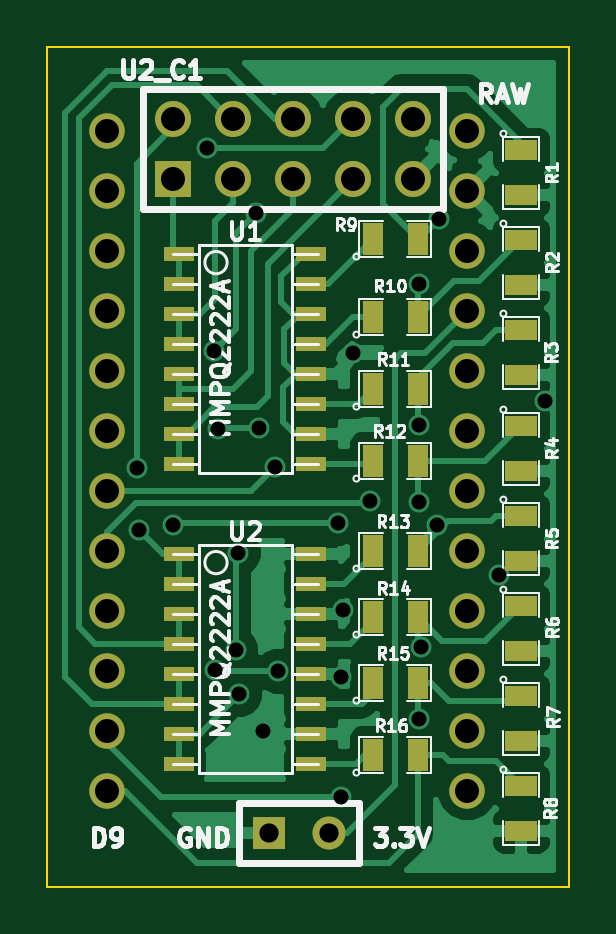
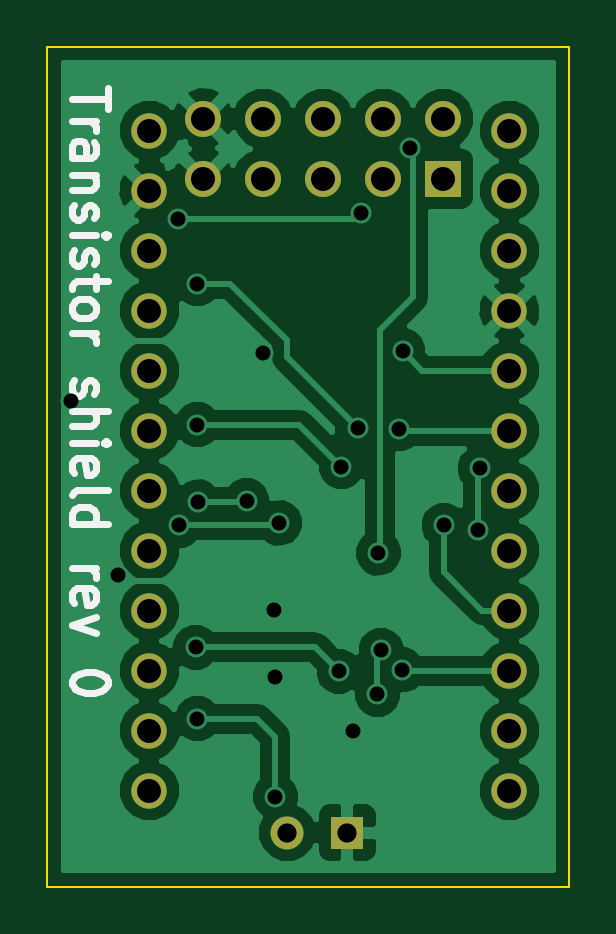
Circuit board: 8 layer files. Board 22.1 x 35.6 mm.
- bottom_copper: ProMiniTransistorShield-B_Cu.gbl (29651 bytes)
- bottom_mask: ProMiniTransistorShield-B_Mask.gbs (1064 bytes)
- bottom_silk: ProMiniTransistorShield-B_SilkS.gbo (4359 bytes)
- outline: ProMiniTransistorShield-Edge_Cuts.gbr (668 bytes)
- top_copper: ProMiniTransistorShield-F_Cu.gtl (33908 bytes)
- top_mask: ProMiniTransistorShield-F_Mask.gts (2377 bytes)
- top_silk: ProMiniTransistorShield-F_SilkS.gto (23785 bytes)
- drill: ProMiniTransistorShield.drl (1056 bytes)

=== bottom_copper: ProMiniTransistorShield-B_Cu.gbl (29651 bytes, source omitted) ===
=== bottom_mask: ProMiniTransistorShield-B_Mask.gbs ===
G04 (created by PCBNEW (2013-07-07 BZR 4022)-stable) date 11/1/2014 8:09:35 PM*
%MOIN*%
G04 Gerber Fmt 3.4, Leading zero omitted, Abs format*
%FSLAX34Y34*%
G01*
G70*
G90*
G04 APERTURE LIST*
%ADD10C,0.00590551*%
%ADD11R,0.055X0.055*%
%ADD12C,0.055*%
%ADD13R,0.06X0.06*%
%ADD14C,0.06*%
%ADD15C,0.0590551*%
G04 APERTURE END LIST*
G54D10*
G54D11*
X146600Y-99700D03*
G54D12*
X147600Y-99700D03*
G54D13*
X145000Y-88800D03*
G54D14*
X145000Y-87800D03*
X146000Y-88800D03*
X146000Y-87800D03*
X147000Y-88800D03*
X147000Y-87800D03*
X148000Y-88800D03*
X148000Y-87800D03*
X149000Y-88800D03*
X149000Y-87800D03*
G54D15*
X149900Y-88000D03*
X149900Y-99000D03*
X149900Y-98000D03*
X149900Y-97000D03*
X149900Y-96000D03*
X149900Y-95000D03*
X149900Y-94000D03*
X149900Y-93000D03*
X149900Y-92000D03*
X149900Y-91000D03*
X149900Y-90000D03*
X149900Y-89000D03*
X143900Y-89000D03*
X143900Y-90000D03*
X143900Y-91000D03*
X143900Y-92000D03*
X143900Y-93000D03*
X143900Y-94000D03*
X143900Y-95000D03*
X143900Y-96000D03*
X143900Y-97000D03*
X143900Y-98000D03*
X143900Y-99000D03*
X143900Y-88000D03*
M02*

=== bottom_silk: ProMiniTransistorShield-B_SilkS.gbo ===
G04 (created by PCBNEW (2013-07-07 BZR 4022)-stable) date 11/1/2014 8:09:35 PM*
%MOIN*%
G04 Gerber Fmt 3.4, Leading zero omitted, Abs format*
%FSLAX34Y34*%
G01*
G70*
G90*
G04 APERTURE LIST*
%ADD10C,0.00590551*%
%ADD11C,0.011811*%
G04 APERTURE END LIST*
G54D10*
G54D11*
X150598Y-87298D02*
X150598Y-87635D01*
X151189Y-87466D02*
X150598Y-87466D01*
X151189Y-87832D02*
X150795Y-87832D01*
X150907Y-87832D02*
X150851Y-87860D01*
X150823Y-87888D01*
X150795Y-87944D01*
X150795Y-88001D01*
X151189Y-88451D02*
X150879Y-88451D01*
X150823Y-88422D01*
X150795Y-88366D01*
X150795Y-88254D01*
X150823Y-88198D01*
X151160Y-88451D02*
X151189Y-88394D01*
X151189Y-88254D01*
X151160Y-88198D01*
X151104Y-88169D01*
X151048Y-88169D01*
X150992Y-88198D01*
X150964Y-88254D01*
X150964Y-88394D01*
X150935Y-88451D01*
X150795Y-88732D02*
X151189Y-88732D01*
X150851Y-88732D02*
X150823Y-88760D01*
X150795Y-88816D01*
X150795Y-88901D01*
X150823Y-88957D01*
X150879Y-88985D01*
X151189Y-88985D01*
X151160Y-89238D02*
X151189Y-89294D01*
X151189Y-89407D01*
X151160Y-89463D01*
X151104Y-89491D01*
X151076Y-89491D01*
X151020Y-89463D01*
X150992Y-89407D01*
X150992Y-89322D01*
X150964Y-89266D01*
X150907Y-89238D01*
X150879Y-89238D01*
X150823Y-89266D01*
X150795Y-89322D01*
X150795Y-89407D01*
X150823Y-89463D01*
X151189Y-89744D02*
X150795Y-89744D01*
X150598Y-89744D02*
X150626Y-89716D01*
X150654Y-89744D01*
X150626Y-89772D01*
X150598Y-89744D01*
X150654Y-89744D01*
X151160Y-89997D02*
X151189Y-90054D01*
X151189Y-90166D01*
X151160Y-90222D01*
X151104Y-90250D01*
X151076Y-90250D01*
X151020Y-90222D01*
X150992Y-90166D01*
X150992Y-90082D01*
X150964Y-90025D01*
X150907Y-89997D01*
X150879Y-89997D01*
X150823Y-90025D01*
X150795Y-90082D01*
X150795Y-90166D01*
X150823Y-90222D01*
X150795Y-90419D02*
X150795Y-90644D01*
X150598Y-90503D02*
X151104Y-90503D01*
X151160Y-90532D01*
X151189Y-90588D01*
X151189Y-90644D01*
X151189Y-90925D02*
X151160Y-90869D01*
X151132Y-90841D01*
X151076Y-90813D01*
X150907Y-90813D01*
X150851Y-90841D01*
X150823Y-90869D01*
X150795Y-90925D01*
X150795Y-91010D01*
X150823Y-91066D01*
X150851Y-91094D01*
X150907Y-91122D01*
X151076Y-91122D01*
X151132Y-91094D01*
X151160Y-91066D01*
X151189Y-91010D01*
X151189Y-90925D01*
X151189Y-91375D02*
X150795Y-91375D01*
X150907Y-91375D02*
X150851Y-91403D01*
X150823Y-91431D01*
X150795Y-91488D01*
X150795Y-91544D01*
X151160Y-92163D02*
X151189Y-92219D01*
X151189Y-92331D01*
X151160Y-92388D01*
X151104Y-92416D01*
X151076Y-92416D01*
X151020Y-92388D01*
X150992Y-92331D01*
X150992Y-92247D01*
X150964Y-92191D01*
X150907Y-92163D01*
X150879Y-92163D01*
X150823Y-92191D01*
X150795Y-92247D01*
X150795Y-92331D01*
X150823Y-92388D01*
X151189Y-92669D02*
X150598Y-92669D01*
X151189Y-92922D02*
X150879Y-92922D01*
X150823Y-92894D01*
X150795Y-92838D01*
X150795Y-92753D01*
X150823Y-92697D01*
X150851Y-92669D01*
X151189Y-93203D02*
X150795Y-93203D01*
X150598Y-93203D02*
X150626Y-93175D01*
X150654Y-93203D01*
X150626Y-93231D01*
X150598Y-93203D01*
X150654Y-93203D01*
X151160Y-93709D02*
X151189Y-93653D01*
X151189Y-93541D01*
X151160Y-93484D01*
X151104Y-93456D01*
X150879Y-93456D01*
X150823Y-93484D01*
X150795Y-93541D01*
X150795Y-93653D01*
X150823Y-93709D01*
X150879Y-93737D01*
X150935Y-93737D01*
X150992Y-93456D01*
X151189Y-94075D02*
X151160Y-94019D01*
X151104Y-93991D01*
X150598Y-93991D01*
X151189Y-94553D02*
X150598Y-94553D01*
X151160Y-94553D02*
X151189Y-94497D01*
X151189Y-94384D01*
X151160Y-94328D01*
X151132Y-94300D01*
X151076Y-94272D01*
X150907Y-94272D01*
X150851Y-94300D01*
X150823Y-94328D01*
X150795Y-94384D01*
X150795Y-94497D01*
X150823Y-94553D01*
X151189Y-95284D02*
X150795Y-95284D01*
X150907Y-95284D02*
X150851Y-95312D01*
X150823Y-95340D01*
X150795Y-95397D01*
X150795Y-95453D01*
X151160Y-95875D02*
X151189Y-95818D01*
X151189Y-95706D01*
X151160Y-95650D01*
X151104Y-95622D01*
X150879Y-95622D01*
X150823Y-95650D01*
X150795Y-95706D01*
X150795Y-95818D01*
X150823Y-95875D01*
X150879Y-95903D01*
X150935Y-95903D01*
X150992Y-95622D01*
X150795Y-96100D02*
X151189Y-96240D01*
X150795Y-96381D01*
X150598Y-97168D02*
X150598Y-97225D01*
X150626Y-97281D01*
X150654Y-97309D01*
X150710Y-97337D01*
X150823Y-97365D01*
X150964Y-97365D01*
X151076Y-97337D01*
X151132Y-97309D01*
X151160Y-97281D01*
X151189Y-97225D01*
X151189Y-97168D01*
X151160Y-97112D01*
X151132Y-97084D01*
X151076Y-97056D01*
X150964Y-97028D01*
X150823Y-97028D01*
X150710Y-97056D01*
X150654Y-97084D01*
X150626Y-97112D01*
X150598Y-97168D01*
M02*

=== outline: ProMiniTransistorShield-Edge_Cuts.gbr ===
G04 (created by PCBNEW (2013-07-07 BZR 4022)-stable) date 11/1/2014 8:09:35 PM*
%MOIN*%
G04 Gerber Fmt 3.4, Leading zero omitted, Abs format*
%FSLAX34Y34*%
G01*
G70*
G90*
G04 APERTURE LIST*
%ADD10C,0.00590551*%
%ADD11C,0.00393701*%
G04 APERTURE END LIST*
G54D10*
G54D11*
X151600Y-86600D02*
X151400Y-86600D01*
X151600Y-100300D02*
X151600Y-86600D01*
X142900Y-100400D02*
X142900Y-100600D01*
X151600Y-100600D02*
X151400Y-100600D01*
X151600Y-100300D02*
X151600Y-100600D01*
X151400Y-86600D02*
X151000Y-86600D01*
X143300Y-100600D02*
X142900Y-100600D01*
X151000Y-86600D02*
X142900Y-86600D01*
X143300Y-100600D02*
X151400Y-100600D01*
X142900Y-86600D02*
X142900Y-100400D01*
M02*

=== top_copper: ProMiniTransistorShield-F_Cu.gtl (33908 bytes, source omitted) ===
=== top_mask: ProMiniTransistorShield-F_Mask.gts ===
G04 (created by PCBNEW (2013-07-07 BZR 4022)-stable) date 11/1/2014 8:09:35 PM*
%MOIN*%
G04 Gerber Fmt 3.4, Leading zero omitted, Abs format*
%FSLAX34Y34*%
G01*
G70*
G90*
G04 APERTURE LIST*
%ADD10C,0.00590551*%
%ADD11R,0.05X0.025*%
%ADD12R,0.055X0.035*%
%ADD13R,0.035X0.055*%
%ADD14R,0.055X0.055*%
%ADD15C,0.055*%
%ADD16R,0.06X0.06*%
%ADD17C,0.06*%
%ADD18C,0.0590551*%
G04 APERTURE END LIST*
G54D10*
G54D11*
X145100Y-90050D03*
X145100Y-90550D03*
X145100Y-91050D03*
X145100Y-91550D03*
X145100Y-92050D03*
X145100Y-92550D03*
X145100Y-93050D03*
X145100Y-93550D03*
X147300Y-93550D03*
X147300Y-93050D03*
X147300Y-92550D03*
X147300Y-92050D03*
X147300Y-91550D03*
X147300Y-91050D03*
X147300Y-90550D03*
X147300Y-90050D03*
X145100Y-95050D03*
X145100Y-95550D03*
X145100Y-96050D03*
X145100Y-96550D03*
X145100Y-97050D03*
X145100Y-97550D03*
X145100Y-98050D03*
X145100Y-98550D03*
X147300Y-98550D03*
X147300Y-98050D03*
X147300Y-97550D03*
X147300Y-97050D03*
X147300Y-96550D03*
X147300Y-96050D03*
X147300Y-95550D03*
X147300Y-95050D03*
G54D12*
X150800Y-97425D03*
X150800Y-98175D03*
G54D13*
X148325Y-98400D03*
X149075Y-98400D03*
X148325Y-97200D03*
X149075Y-97200D03*
X148325Y-96100D03*
X149075Y-96100D03*
X148325Y-95000D03*
X149075Y-95000D03*
X148325Y-93500D03*
X149075Y-93500D03*
X148325Y-92300D03*
X149075Y-92300D03*
X148325Y-91100D03*
X149075Y-91100D03*
X148325Y-89800D03*
X149075Y-89800D03*
G54D12*
X150800Y-98925D03*
X150800Y-99675D03*
X150800Y-95925D03*
X150800Y-96675D03*
X150800Y-94425D03*
X150800Y-95175D03*
X150800Y-92925D03*
X150800Y-93675D03*
X150800Y-91325D03*
X150800Y-92075D03*
X150800Y-89825D03*
X150800Y-90575D03*
X150800Y-88325D03*
X150800Y-89075D03*
G54D14*
X146600Y-99700D03*
G54D15*
X147600Y-99700D03*
G54D16*
X145000Y-88800D03*
G54D17*
X145000Y-87800D03*
X146000Y-88800D03*
X146000Y-87800D03*
X147000Y-88800D03*
X147000Y-87800D03*
X148000Y-88800D03*
X148000Y-87800D03*
X149000Y-88800D03*
X149000Y-87800D03*
G54D18*
X149900Y-88000D03*
X149900Y-99000D03*
X149900Y-98000D03*
X149900Y-97000D03*
X149900Y-96000D03*
X149900Y-95000D03*
X149900Y-94000D03*
X149900Y-93000D03*
X149900Y-92000D03*
X149900Y-91000D03*
X149900Y-90000D03*
X149900Y-89000D03*
X143900Y-89000D03*
X143900Y-90000D03*
X143900Y-91000D03*
X143900Y-92000D03*
X143900Y-93000D03*
X143900Y-94000D03*
X143900Y-95000D03*
X143900Y-96000D03*
X143900Y-97000D03*
X143900Y-98000D03*
X143900Y-99000D03*
X143900Y-88000D03*
M02*

=== top_silk: ProMiniTransistorShield-F_SilkS.gto (23785 bytes, source omitted) ===
=== drill: ProMiniTransistorShield.drl ===
M48
;DRILL file {Pcbnew (2013-07-07 BZR 4022)-stable} date 11/1/2014 8:09:38 PM
;FORMAT={-:-/ absolute / inch / decimal}
FMAT,2
INCH,TZ
T1C0.025
T2C0.032
T3C0.040
%
G90
G05
M72
T1
X14.439Y-9.363
X14.443Y-9.466
X14.499Y-9.458
X14.556Y-8.829
X14.568Y-9.167
X14.569Y-9.699
X14.574Y-9.297
X14.604Y-9.666
X14.6085Y-9.504
X14.61Y-9.7395
X14.638Y-8.937
X14.643Y-9.296
X14.65Y-9.8
X14.67Y-9.36
X14.674Y-9.701
X14.774Y-9.454
X14.78Y-9.71
X14.78Y-9.91
X14.783Y-9.599
X14.8Y-9.17
X14.828Y-9.417
X14.909Y-9.419
X14.91Y-9.055
X14.91Y-9.29
X14.91Y-9.78
X14.913Y-9.661
X14.94Y-9.458
X14.943Y-8.947
X15.042Y-9.541
X15.12Y-9.25
T2
X14.66Y-9.97
X14.76Y-9.97
T3
X14.39Y-8.8
X14.39Y-8.9
X14.39Y-9.
X14.39Y-9.1
X14.39Y-9.2
X14.39Y-9.3
X14.39Y-9.4
X14.39Y-9.5
X14.39Y-9.6
X14.39Y-9.7
X14.39Y-9.8
X14.39Y-9.9
X14.5Y-8.78
X14.5Y-8.88
X14.6Y-8.78
X14.6Y-8.88
X14.7Y-8.78
X14.7Y-8.88
X14.8Y-8.78
X14.8Y-8.88
X14.9Y-8.78
X14.9Y-8.88
X14.99Y-8.8
X14.99Y-8.9
X14.99Y-9.
X14.99Y-9.1
X14.99Y-9.2
X14.99Y-9.3
X14.99Y-9.4
X14.99Y-9.5
X14.99Y-9.6
X14.99Y-9.7
X14.99Y-9.8
X14.99Y-9.9
T0
M30

